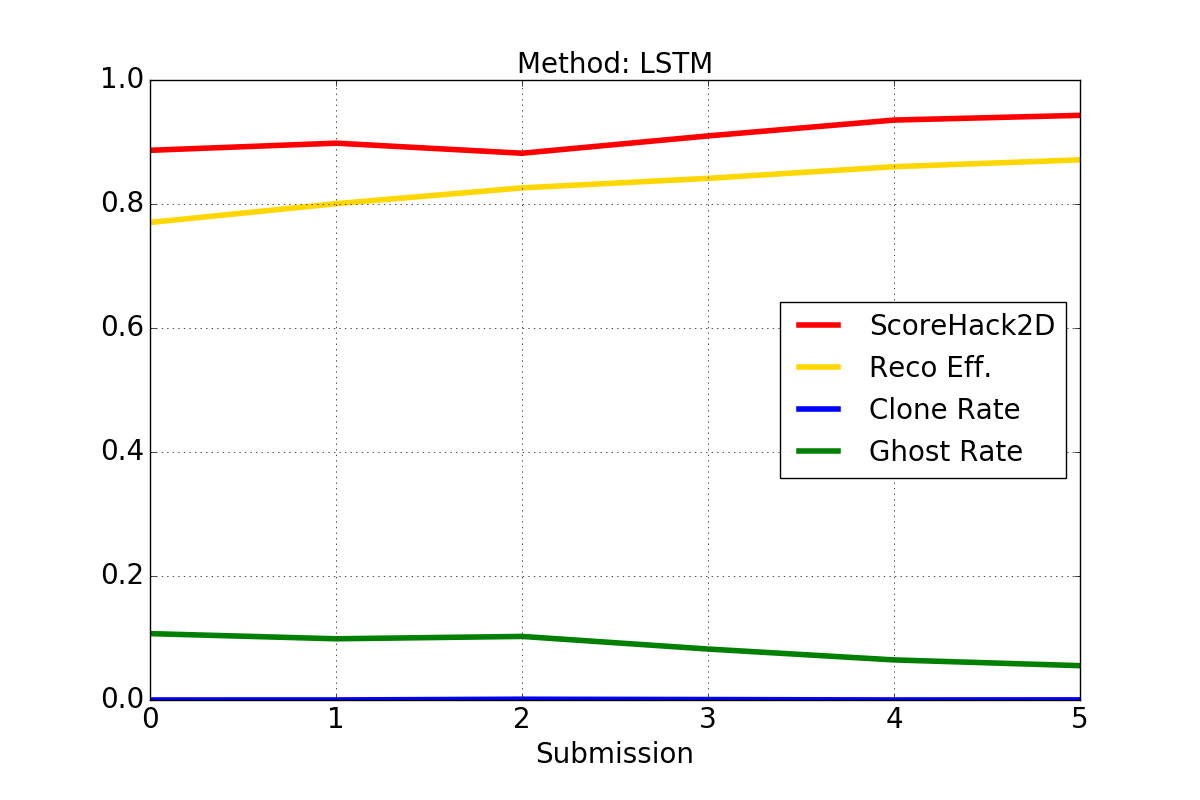

The file beside this chart, header and first rows:
X, ScoreHack2D, RecoEff, CloneRate, GhostRate
0, 0.8866, 0.7702, 7.14285714286e-05, 0.1071
1, 0.8981, 0.8005, 0.0001, 0.09873
2, 0.8819, 0.826, 0.001245, 0.1025
3, 0.9098, 0.8414, 0.0007331, 0.08221
4, 0.9354, 0.8602, 6.66666666667e-05, 0.06467
5, 0.943, 0.8712, 0.000225, 0.05538
